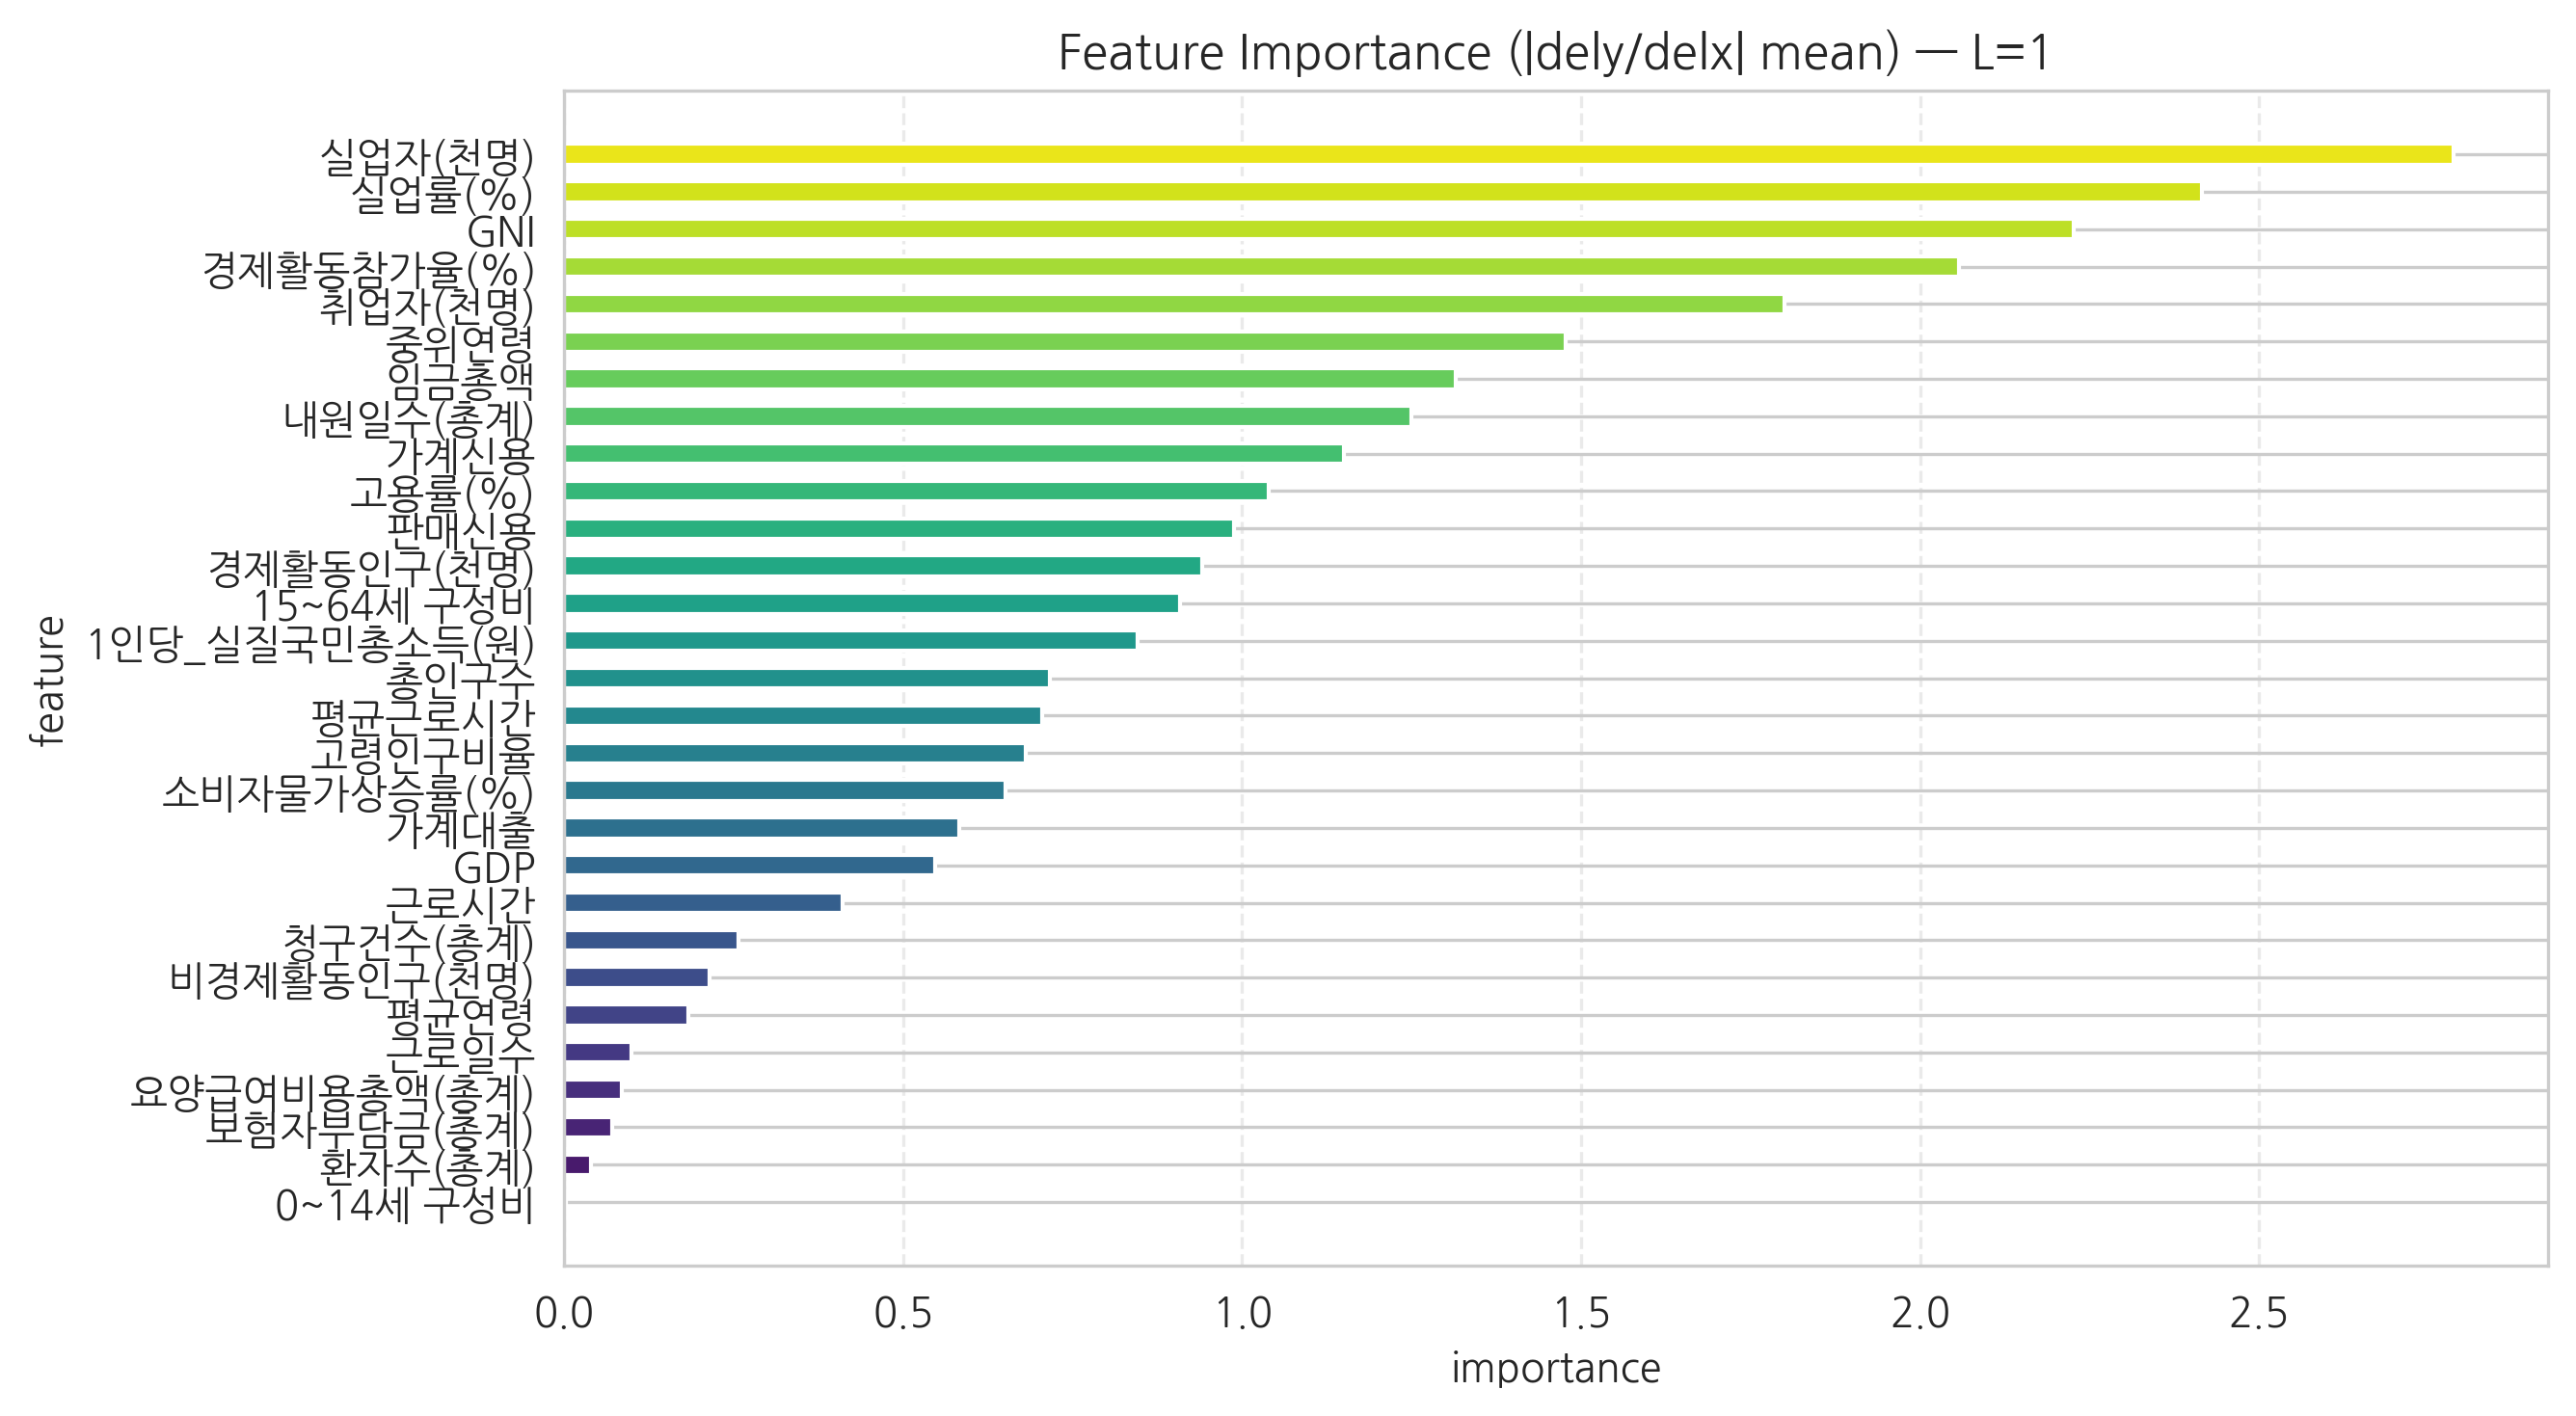

The data file committed next to this chart (first rows):
feature, importance
0~14세 구성비, 0.002379
환자수(총계), 0.03912
보험자부담금(총계), 0.07049
요양급여비용총액(총계), 0.08423
근로일수, 0.09909
평균연령, 0.183
비경제활동인구(천명), 0.2135
청구건수(총계), 0.2562
근로시간, 0.4101
GDP, 0.5463
가계대출, 0.5827
소비자물가상승률(%), 0.6506
고령인구비율, 0.6807
평균근로시간, 0.7045
총인구수, 0.7164
1인당_실질국민총소득(원), 0.8454
15~64세 구성비, 0.9089
경제활동인구(천명), 0.9415
판매신용, 0.9884
고용률(%), 1.039
가계신용, 1.15
내원일수(총계), 1.25
임금총액, 1.315
중위연령, 1.478
취업자(천명), 1.8
경제활동참가율(%), 2.057
GNI, 2.227
실업률(%), 2.416
실업자(천명), 2.787
